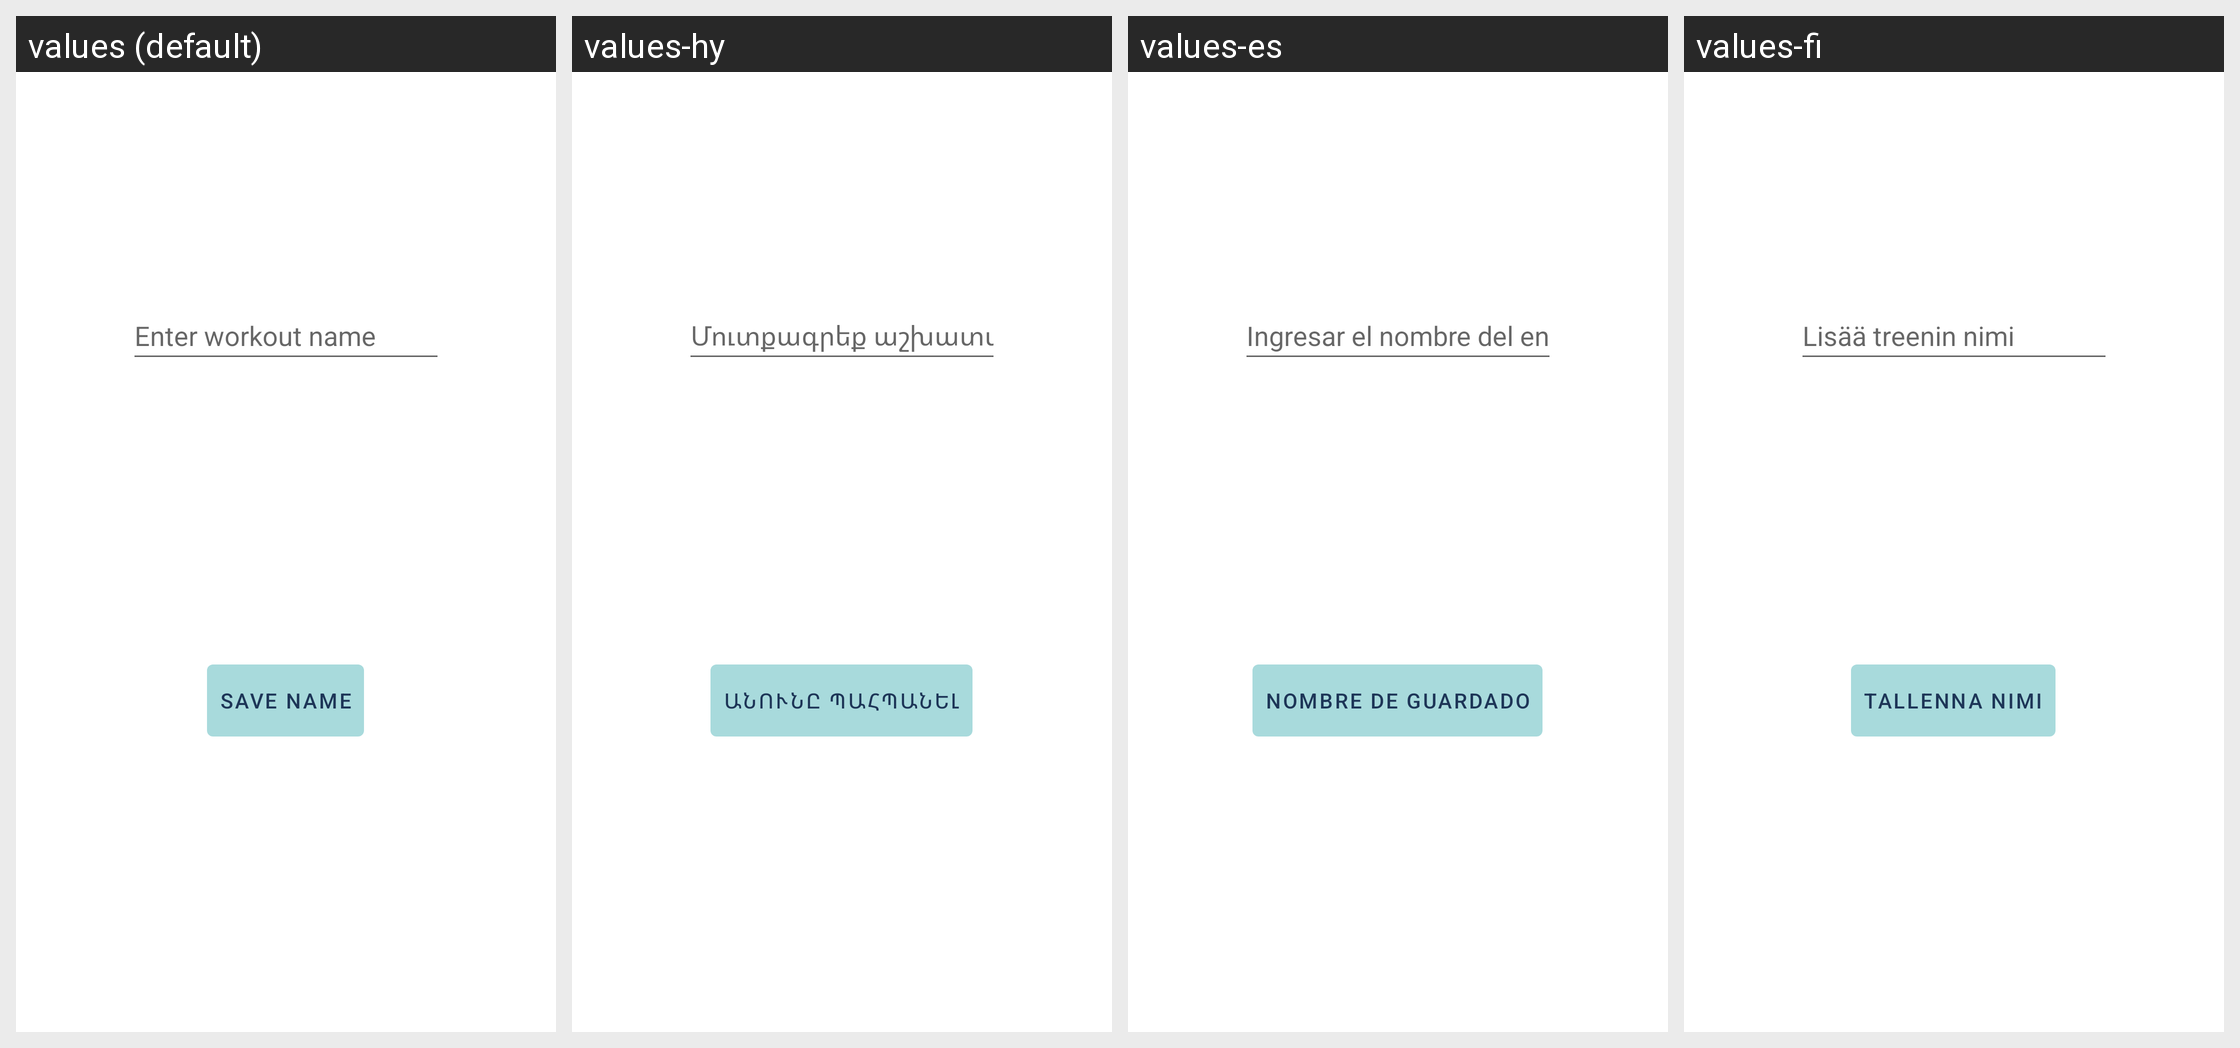

Translations of the strings shown on this Android screen, per locale in the grid:
Android screen res/layout/fragment_add_workout_name.xml rendered under 4 locales, left to right: values (default), values-hy, values-es, values-fi. Device: Nexus 5 (rendered at 1080×1920; each locale shown at half size, 540×960, under a caption strip naming it); theme Theme.Trainer.
Strings drawn on this screen, with the default value and each locale's value (text and hints the layout hard-codes, and strings that could not be matched under every locale, appear in the picture but are not listed):

workoutNameHint
  values: Enter workout name
  values-hy: Մուտքագրեք աշխատանքի անունը
  values-es: Ingresar el nombre del entrenamiento
  values-fi: Lisää treenin nimi

addWorkoutName
  values: Save name
  values-hy: Անունը պահպանել
  values-es: Nombre de guardado
  values-fi: Tallenna nimi
